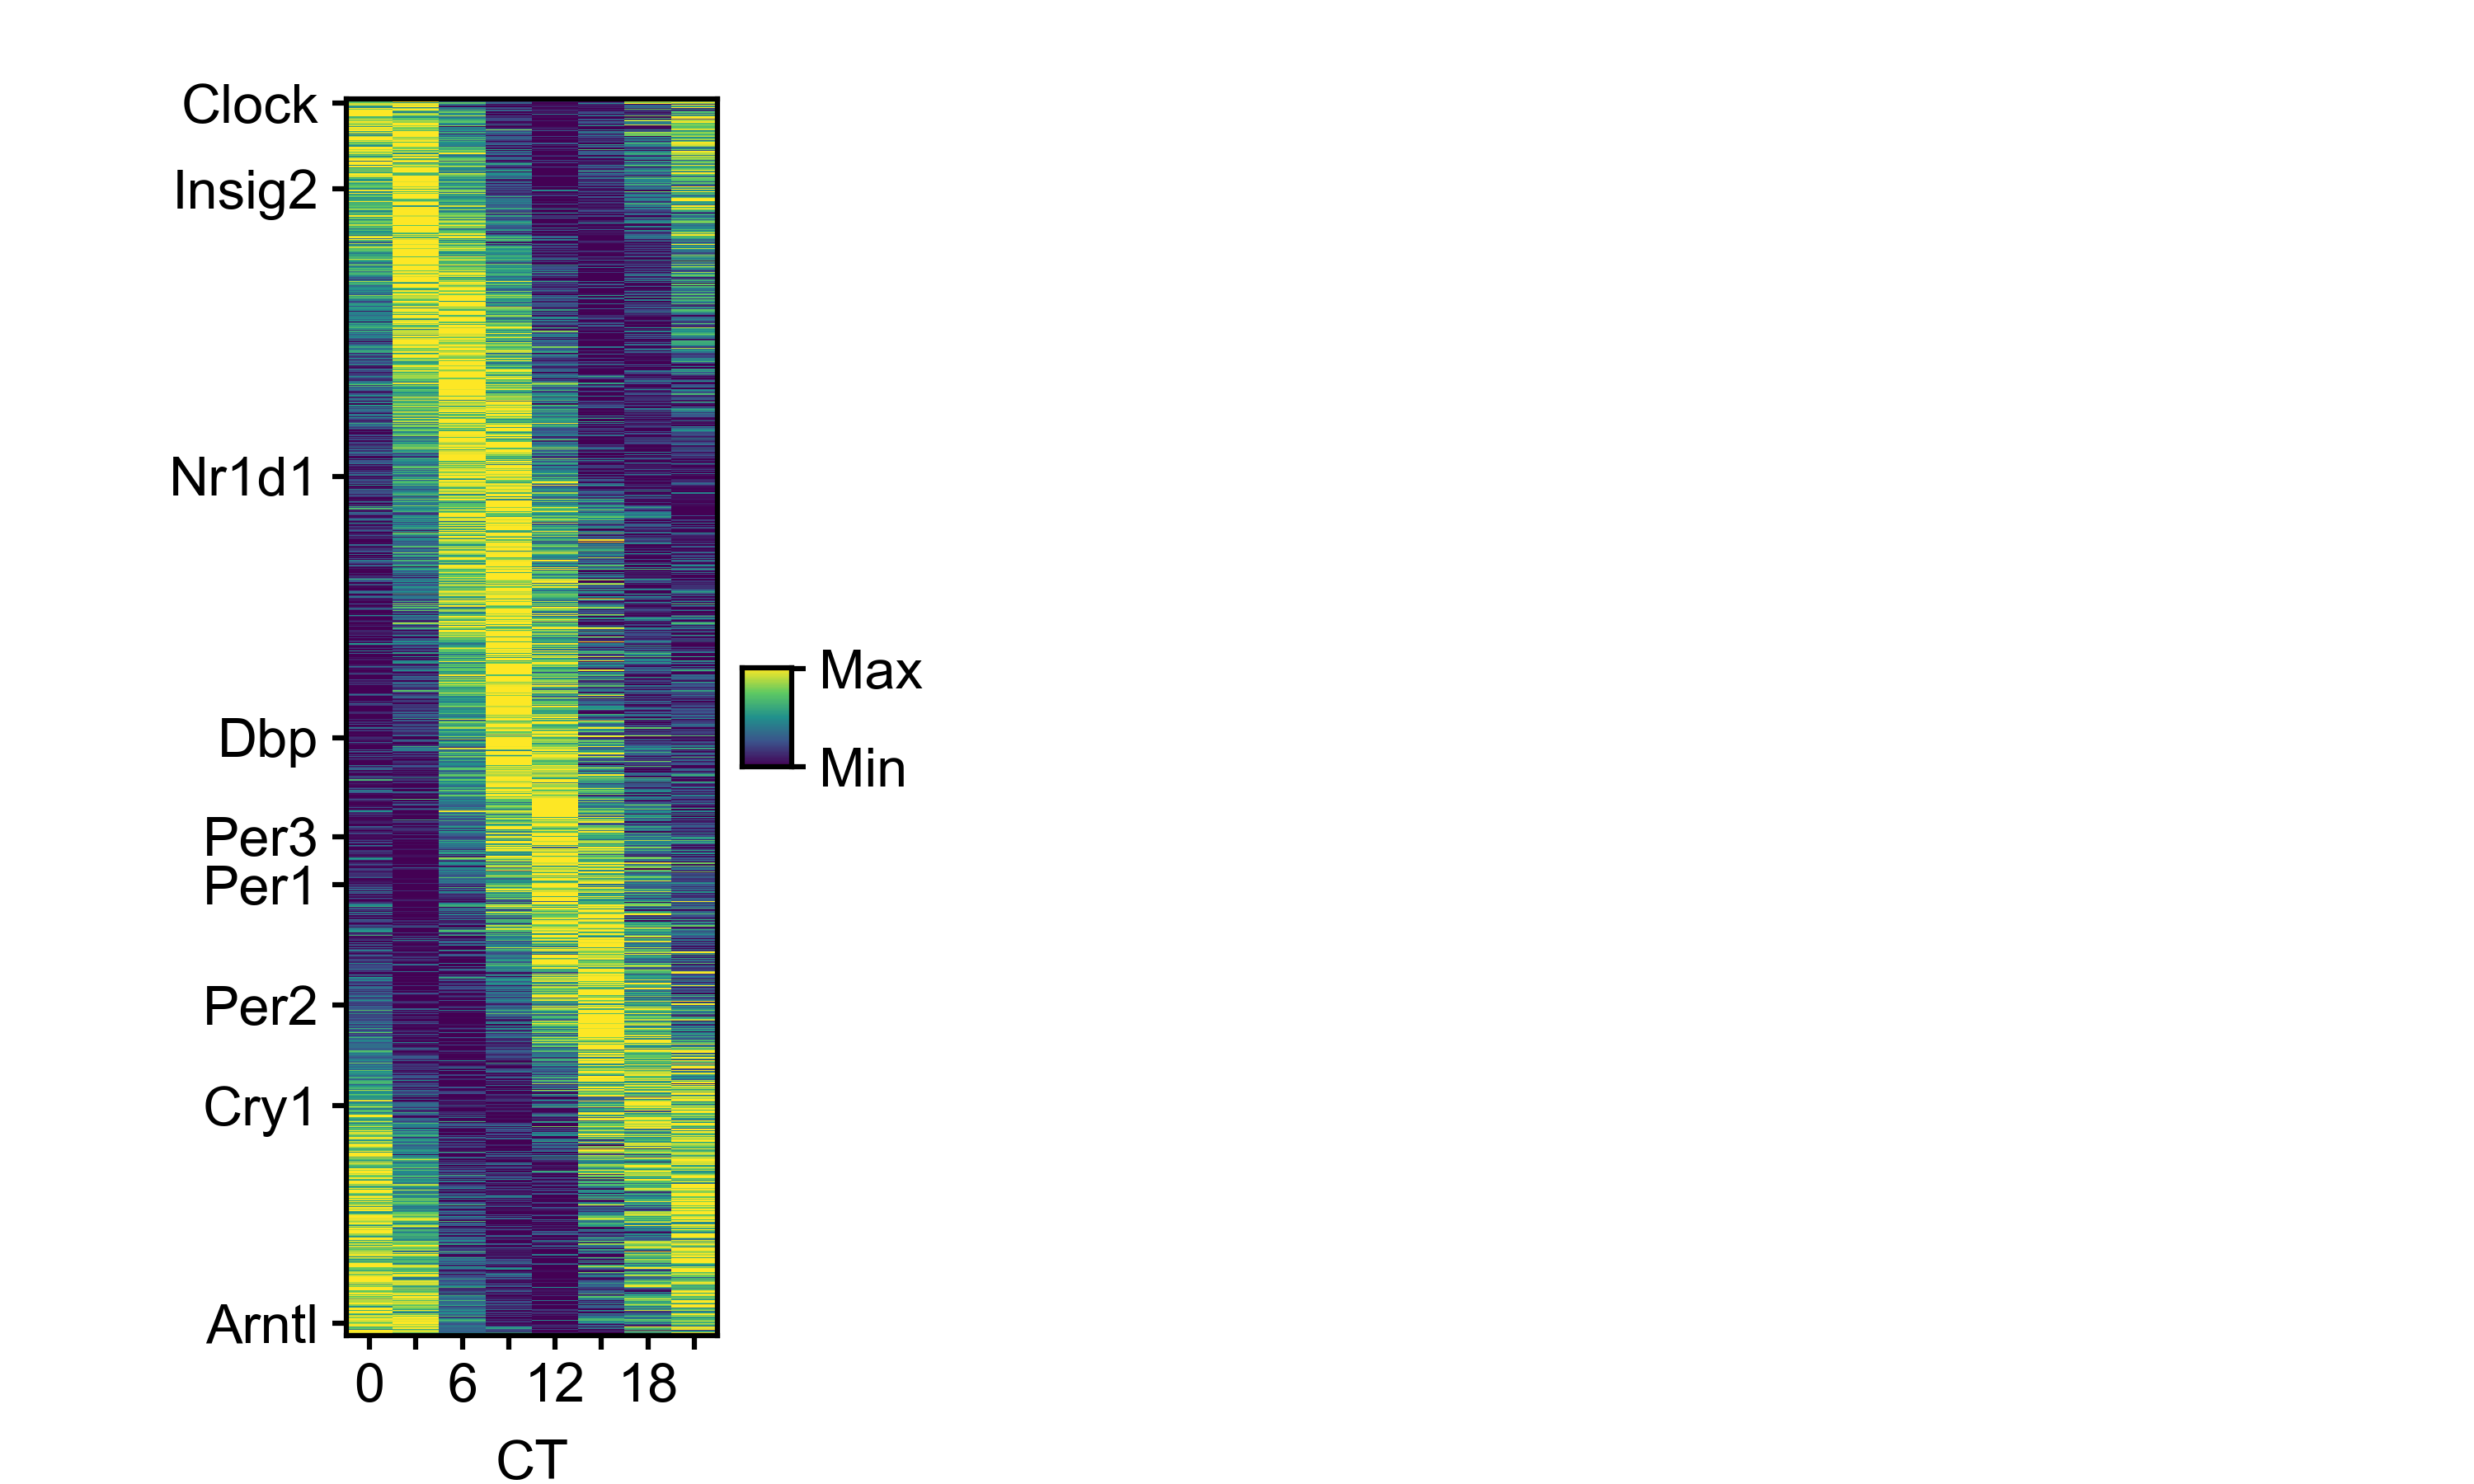

Python code for this plot:
# '''
# Name: Kimberly Magpantay (klmagpan)
# BME163 Spring 2024
# Week 6 Assignment
#
# Usage: python3 Magpantay_Kimberly_Assignment_Week6.py -g Arntl,Clock,Dbp,Per1,Per2,Per3,Nr1d1,Insig2,Cry1 -p BME163_Input_Data_Assignment6.phase -e BME163_Input_Data_Assignment6.exp -o Magpantay_Kimberly_Assignment_Week6.png
# '''

import matplotlib.pyplot as plt
import matplotlib.patches as mplpatches
import matplotlib.patheffects as pe
import numpy as np
import matplotlib.image as mpimg
import argparse
import matplotlib

plt.style.use('BME163') # For stylesheet

# Parse arguments for input and output files
parser = argparse.ArgumentParser() # A way to get info from your command line
parser.add_argument('--outFile','-o' ,type=str,action='store',default='output.png',help='output file')
parser.add_argument('--phaseFile','-p' ,type=str,action='store',default='BME163_Input_Data_Assignment6.phase', help='phase file')
parser.add_argument('--expFile','-e' ,type=str,action='store',default='BME163_Input_Data_Assignment6.exp', help='exp file')  
parser.add_argument('--genes','-g', type=str, action='store', default='', help='genes')

args = parser.parse_args()
outFile=args.outFile
phaseFile=open(args.phaseFile)
expFile=open(args.expFile)
geneLabels = args.genes.split(',') if args.genes else []

'''Figure Initialization'''
fig_1 = plt.figure(figsize=(5,3))
panel1 = plt.axes([0.7/5 , 0.3/3 , 0.75/5 , 2.5/3],frameon=True)
plt.xlabel('CT')
panel2 = plt.axes([1.5/5 , 1.45/3 , 0.1/5 , 0.2/3],frameon=True)

# Adjust params for panels
panel1.tick_params(bottom=True, labelbottom=True, \
                   left=True, labelleft=True, \
                   right=False, labelright=False, \
                   top=False, labeltop=False)
panel2.tick_params(bottom=False, labelbottom=False, \
                   left=False, labelleft=False, \
                   right=True, labelright=True, \
                   top=False, labeltop=False)
panel1.set_xlim([0,12])
panel2.set_ylim(0, 101)
panel2.set_yticklabels(['Min','Max']) # Overwrite y_lim 


'''Viridis Colormap for Panel 2'''
viridis5 = (253/255, 231/255, 37/255)
viridis4 = (94/255, 201/255, 98/255)
viridis3 = (33/255, 145/255, 140/255)
viridis2 = (59/255, 82/255, 139/255)
viridis1 = (68/255, 1/255, 84/255)

R1=np.linspace(viridis1[0],viridis2[0],26)
G1=np.linspace(viridis1[1],viridis2[1],26)
B1=np.linspace(viridis1[2],viridis2[2],26)

R2=np.linspace(viridis2[0],viridis3[0],26)
G2=np.linspace(viridis2[1],viridis3[1],26)
B2=np.linspace(viridis2[2],viridis3[2],26)

R3=np.linspace(viridis3[0],viridis4[0],26)
G3=np.linspace(viridis3[1],viridis4[1],26)
B3=np.linspace(viridis3[2],viridis4[2],26)

R4=np.linspace(viridis4[0],viridis5[0],26)
G4=np.linspace(viridis4[1],viridis5[1],26)
B4=np.linspace(viridis4[2],viridis5[2],26)

R=np.concatenate((R1[:-1],R2[:-1],R3[:-1],R4),axis=None)
G=np.concatenate((G1[:-1],G2[:-1],G3[:-1],G4),axis=None)
B=np.concatenate((B1[:-1],B2[:-1],B3[:-1],B4),axis=None)

viridis=[]
for index in range(0,101,1):
    viridis.append((R[index],G[index],B[index]))
    
for index in range(0,101,1):
    rectangle=mplpatches.Rectangle((0, index), 101, 1, # Bottom Half
                                facecolor=(viridis[index]),
                                edgecolor='black',
                                linewidth=0) 
    panel2.add_patch(rectangle)


'''Initializate Dictionaries'''
# Obtain PHASE DATA and put it in dictionary
phaseDict = {} # identifier : peak_phase
next(phaseFile) # Skips first line
for line in phaseFile: 
	l = line.strip().split()
	identifier = l[0] # Read identifier in 1st column
	phase = float(l[1]) # Read phase in 2nd column
	phaseDict[identifier] = phase
phaseFile.close()

# Obtain EXP DATA and put it in dictionary
expDict = {} # Identifier : [Array]
gene_positions = {}
geneToIdentifier = {}
next(expFile)
for line in expFile:
	l = line.strip().split()
	identifier = l[1]
	values = [float(l[i]) for i in range(4,12)]
	expDict[identifier] = values
    
	if l[0] in geneLabels:
          geneToIdentifier[l[0]] = identifier
          
expFile.close()

print(gene_positions)
print(geneToIdentifier)

'''HeatMap'''
def moving_average(x, w):
    return np.convolve(x, np.ones(w), 'valid') / w

dataList = []
for identifier, values in expDict.items():
    values = moving_average(values, 1) # Moving average with window size 1
    values = (values - min(values)) / (max(values) - min(values)) * 100 # Normalize
    dataList.append((values.astype(int), identifier, phaseDict[identifier]))
    
# expDict : Identifier : [Array], 
# Gene Positions - Gene: y
# GeneToIdentifier - Gene : Identifier
# dataList: [Array], Phase
# phaseDict: Identifier: Phase
print(dataList)
y=0
for data, identifier, phase in sorted(dataList, key=lambda x:x[-1], reverse=True): # Sorted based on peak phase
    for pos in range(len(data)):
        x=data[pos]
        rectangle = mplpatches.Rectangle([pos,y],1,1,
                                 facecolor=viridis[x],
                                 edgecolor='black',
                                 linewidth=0
                                 )
        panel1.add_patch(rectangle)
        for gene, geneIdentifier in geneToIdentifier.items():
              if geneIdentifier == identifier:
                   gene_positions[gene] = y
    y+=1
    
print(gene_positions)

panel1.set_xlim(0,8)
panel1.set_xticks([i+0.5 for i in range(8)])
panel1.set_xticklabels(['0','','6','','12','','18', ''])
panel1.set_ylim(0,y+1)

# Set the y-ticks and labels
if gene_positions:
    y_ticks = list(gene_positions.values()) # Number to plot at
    y_ticklabels = list(gene_positions.keys()) # Gene Name
    
    # Adjust y-tick positions based on where the array is placed on the y-axis
    y_tick_positions = [tick_pos + 0.5 for tick_pos in y_ticks]
    
    panel1.set_yticks(y_tick_positions)
    panel1.set_yticklabels(y_ticklabels)

plt.savefig(outFile, dpi=600)